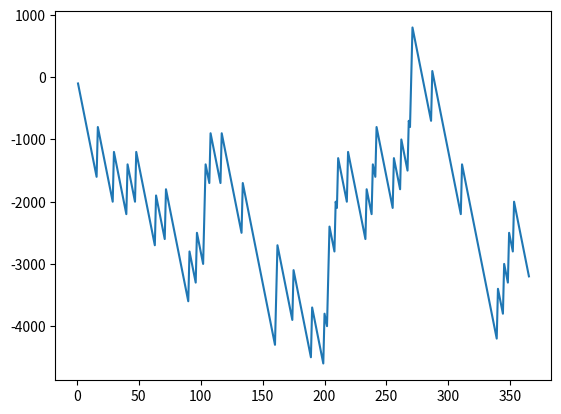

Write the Python code that produced this figure.
import random
import matplotlib.pyplot as plt
#bet=int(input("your bet from 1 to 10:"))
account=0
x=[]
y=[]

for i in range(365):
    x.append(i+1)
    bet=random.randint(1,10)
    lucky_draw=random.randint(1,10)
  # print(lucky_draw)
#account=0
    if bet==lucky_draw:
      account=account+900-100
    else:
      account=account-100
    y.append(account)  

print("Amount in your game account" , account)
plt.plot(x,y)
plt.show()